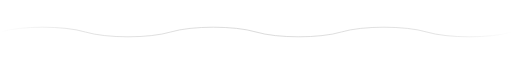
t = 0.00 s
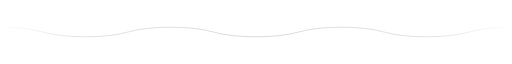
t = 1.50 s
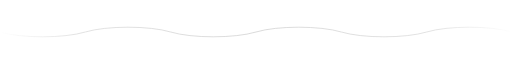
t = 3.00 s
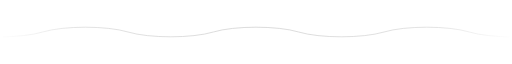
t = 4.50 s

The animated SVG that drew these frames (rendered in a browser with its animation timeline set to each time). Animation: 1 SMIL element (animateTransform=1); one cycle of 6.00 s, repeats indefinitely.

<svg width="100%" height="40" viewBox="0 0 1200 40" xmlns="http://www.w3.org/2000/svg">
  <defs>
    <linearGradient id="waveFade" x1="0%" y1="0%" x2="100%" y2="0%">
      <stop offset="0%" stop-color="#8b8b8b" stop-opacity="0" />
      <stop offset="15%" stop-color="#8b8b8b" stop-opacity="0.7" />
      <stop offset="50%" stop-color="#8b8b8b" stop-opacity="0.9" />
      <stop offset="85%" stop-color="#8b8b8b" stop-opacity="0.7" />
      <stop offset="100%" stop-color="#8b8b8b" stop-opacity="0" />
    </linearGradient>
    <mask id="waveMask">
      <rect x="0" y="0" width="1200" height="40" fill="url(#waveFade)" />
    </mask>
  </defs>
  <g mask="url(#waveMask)">
    <path d="M -1200 20 C -1150 5, -1050 5, -1000 20 C -950 35, -850 35, -800 20 C -750 5, -650 5, -600 20 C -550 35, -450 35, -400 20 C -350 5, -250 5, -200 20 C -150 35, -50 35, 0 20 C 50 5, 150 5, 200 20 C 250 35, 350 35, 400 20 C 450 5, 550 5, 600 20 C 650 35, 750 35, 800 20 C 850 5, 950 5, 1000 20 C 1050 35, 1150 35, 1200 20 C 1250 5, 1350 5, 1400 20 C 1450 35, 1550 35, 1600 20 C 1650 5, 1750 5, 1800 20 C 1850 35, 1950 35, 2000 20 C 2050 5, 2150 5, 2200 20 C 2250 35, 2350 35, 2400 20" fill="none" stroke="#8b8b8b" stroke-width="1.5" stroke-linecap="round">
      <animateTransform attributeName="transform" type="translate" values="0 0; 1200 0" dur="6s" repeatCount="indefinite" />
    </path>
  </g>
</svg>
